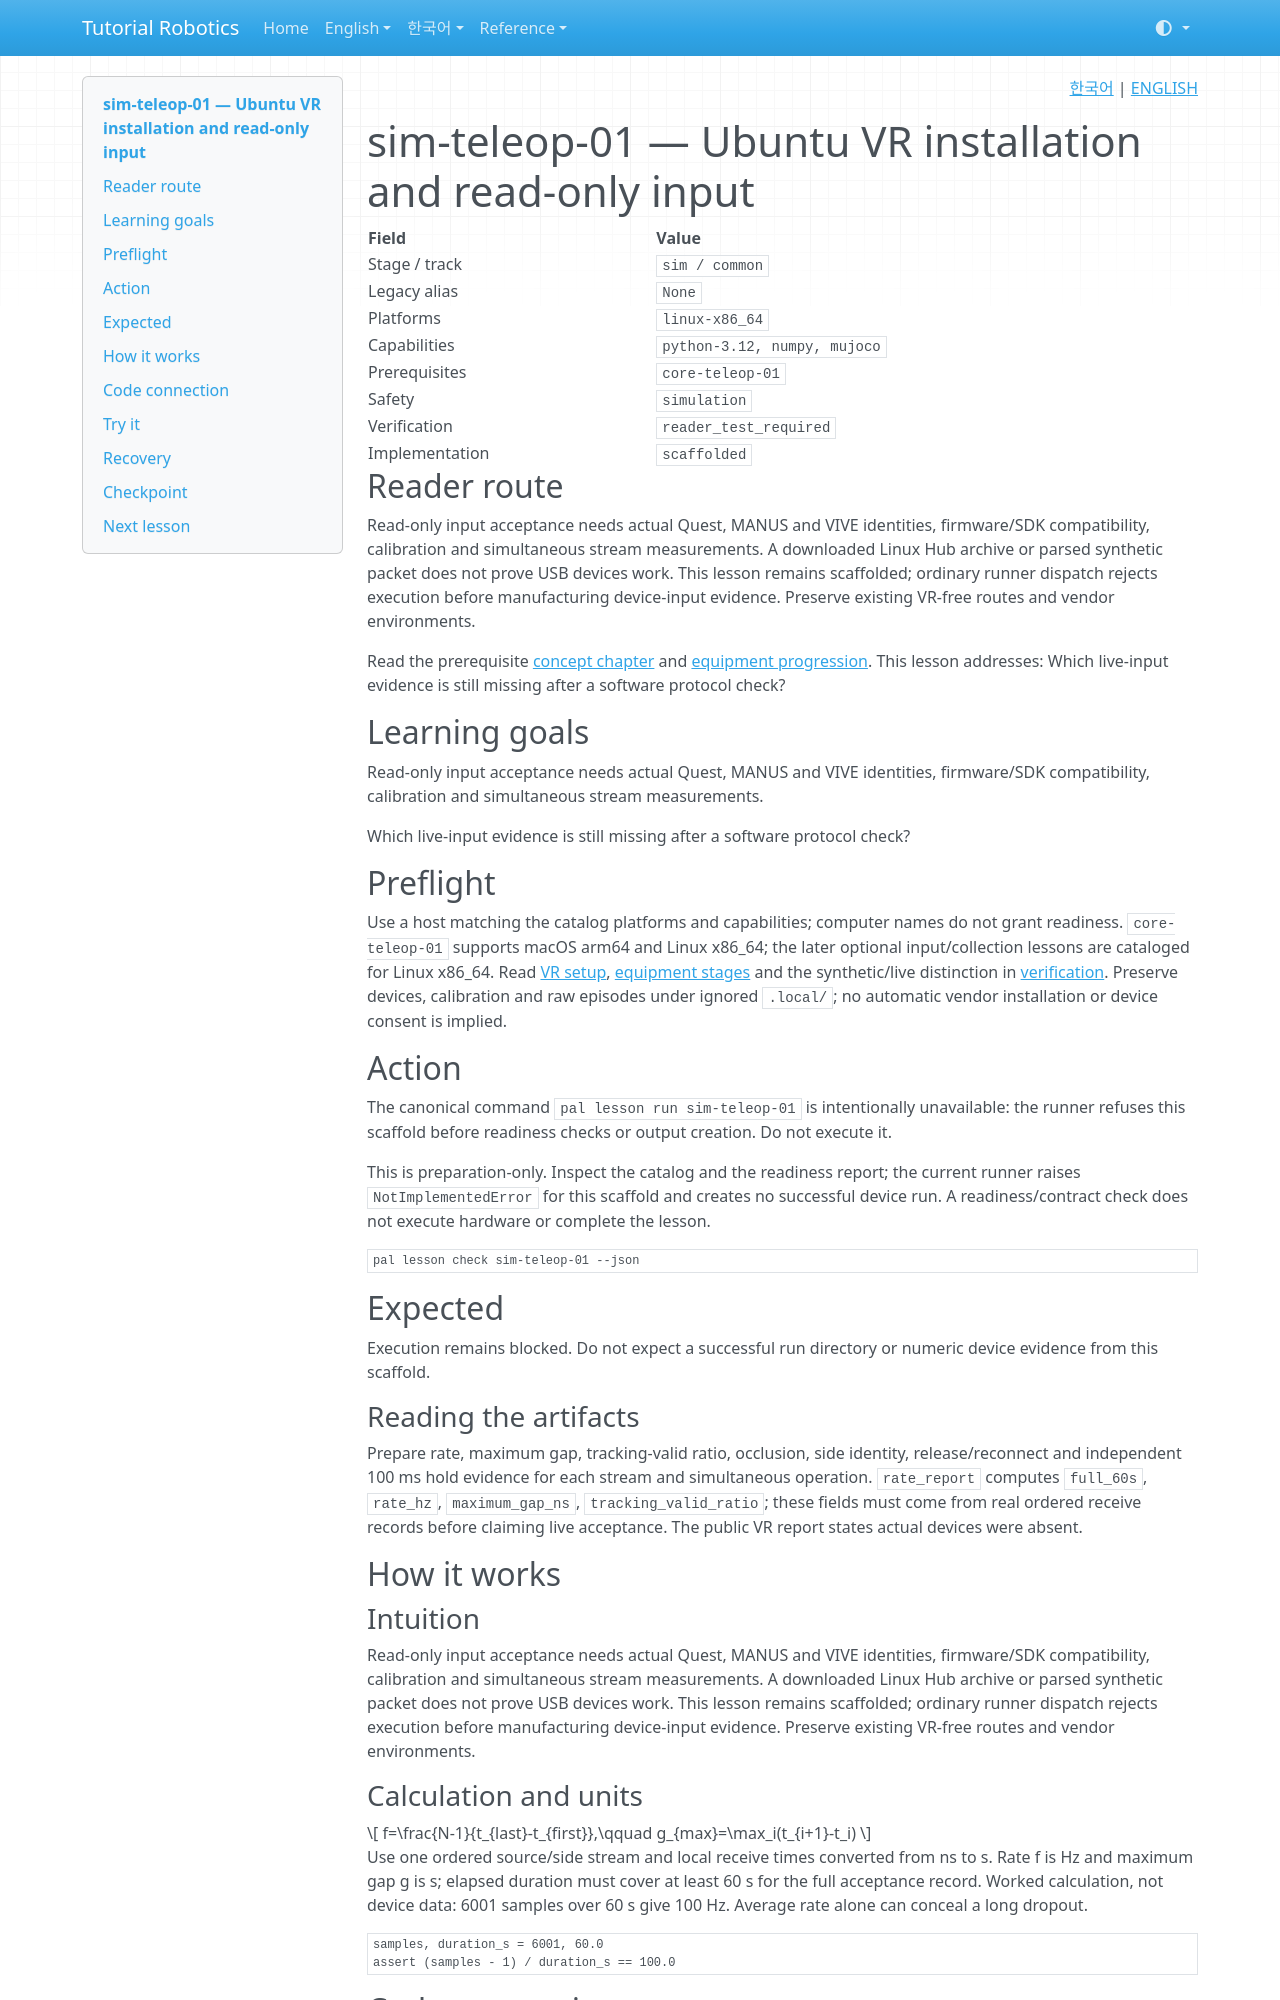

repository: terryum/tutorial-robotics · page: en/lessons/sim-teleop-01/index.html · generator: mkdocs

<!-- pal:language:start -->
<p align="right">
  <a href="../../ko/lessons/sim-teleop-01.md" lang="ko">한국어</a> | <a href="sim-teleop-01.md" lang="en">ENGLISH</a>
</p>
<!-- pal:language:end -->

# sim-teleop-01 — Ubuntu VR installation and read-only input

<!-- pal:metadata:start -->
| Field | Value |
|---|---|
| Stage / track | `sim / common` |
| Legacy alias | `None` |
| Platforms | `linux-x86_64` |
| Capabilities | `python-3.12, numpy, mujoco` |
| Prerequisites | `core-teleop-01` |
| Safety | `simulation` |
| Verification | `reader_test_required` |
| Implementation | `scaffolded` |
<!-- pal:metadata:end -->

## Reader route

Read-only input acceptance needs actual Quest, MANUS and VIVE identities, firmware/SDK compatibility, calibration and simultaneous stream measurements. A downloaded Linux Hub archive or parsed synthetic packet does not prove USB devices work. This lesson remains scaffolded; ordinary runner dispatch rejects execution before manufacturing device-input evidence. Preserve existing VR-free routes and vendor environments.

Read the prerequisite [concept chapter](../concepts/data-imitation.md) and [equipment progression](../equipment-stages.md). This lesson addresses: Which live-input evidence is still missing after a software protocol check?

## Learning goals

Read-only input acceptance needs actual Quest, MANUS and VIVE identities, firmware/SDK compatibility, calibration and simultaneous stream measurements.

Which live-input evidence is still missing after a software protocol check?

## Preflight

Use a host matching the catalog platforms and capabilities; computer names do not grant readiness. `core-teleop-01` supports macOS arm64 and Linux x86_64; the later optional input/collection lessons are cataloged for Linux x86_64. Read [VR setup](../setup/vr-teleop.md), [equipment stages](../equipment-stages.md) and the synthetic/live distinction in [verification](../../verification/vr-teleop-2026-11-13.md). Preserve devices, calibration and raw episodes under ignored `.local/`; no automatic vendor installation or device consent is implied.

## Action

The canonical command `pal lesson run sim-teleop-01` is intentionally unavailable: the runner refuses this scaffold before readiness checks or output creation. Do not execute it.

This is preparation-only. Inspect the catalog and the readiness report; the current runner raises `NotImplementedError` for this scaffold and creates no successful device run. A readiness/contract check does not execute hardware or complete the lesson.

```bash
pal lesson check sim-teleop-01 --json
```

## Expected

Execution remains blocked. Do not expect a successful run directory or numeric device evidence from this scaffold.

### Reading the artifacts

Prepare rate, maximum gap, tracking-valid ratio, occlusion, side identity, release/reconnect and independent 100 ms hold evidence for each stream and simultaneous operation. `rate_report` computes `full_60s`, `rate_hz`, `maximum_gap_ns`, `tracking_valid_ratio`; these fields must come from real ordered receive records before claiming live acceptance. The public VR report states actual devices were absent.

## How it works

### Intuition

Read-only input acceptance needs actual Quest, MANUS and VIVE identities, firmware/SDK compatibility, calibration and simultaneous stream measurements. A downloaded Linux Hub archive or parsed synthetic packet does not prove USB devices work. This lesson remains scaffolded; ordinary runner dispatch rejects execution before manufacturing device-input evidence. Preserve existing VR-free routes and vendor environments.
